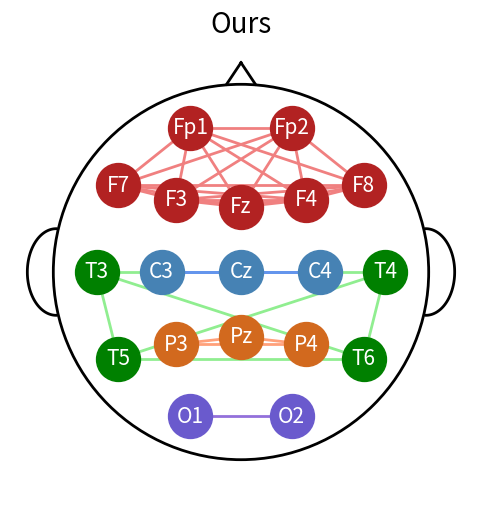

Recreate this plot in Python. (Note: this script raises an exception after producing the figure.)
import matplotlib.pyplot as plt
import numpy as np
from itertools import combinations

# 1. 전극 채널 위치 정보 (예시)
channel_pos = {
    'Fp1': (-0.35, 1.0),
    'Fp2': (0.35, 1.0),
    'F7': (-0.85, 0.6),
    'F8': (0.85, 0.6),
    'F3': (-0.45, 0.5),
    'Fz': (0.0, 0.45),
    'F4': (0.45, 0.5),
    'T3': (-1.0, 0.0), 
    'C3': (-0.55, 0.0),
    'Cz': (0.0, 0.0),
    'C4': (0.55, 0.0),
    'T4': (1.0, 0.0), 
    'T5': (-0.85, -0.6),
    'P3': (-0.45, -0.5),
    'Pz': (0.0, -0.45),
    'P4': (0.45, -0.5),
    'T6': (0.85, -0.6),
    'O1': (-0.35, -1.0),
    'O2': (0.35, -1.0),
}

# 3. 연결할 채널 쌍 (엣지)
'''
edges = [('Fp1', 'F3'), ('F3', 'C3'), ('C3', 'P3'), ('P3', 'O1'),
         ('Fp2', 'F4'), ('F4', 'C4'), ('C4', 'P4'), ('P4', 'O2'),
         ('C3', 'Cz'), ('Cz', 'C4')]
'''

channels = [
    'Fp1',
    'Fp2',
    'F7',
    'F8',
    'F3',
    'Fz',
    'F4',
    'C3',
    'Cz',
    'C4',
    'T3', 
    'T4', 
    'T5',
    'T6', 
    'P3',
    'Pz',
    'P4',
    'O1',
    'O2',
]

channels_li = []
channels_li.append(channels[:7])
channels_li.append(channels[14:17])
channels_li.append(channels[10:14])
channels_li.append(channels[7:10])
channels_li.append(channels[17:])

edges_li = []
for channels in channels_li:
    edges = list(combinations(channels, 2))
    edges_li.append(edges)

# Plot
fig, ax = plt.subplots(figsize=(6, 6))

# 채널 점과 값 그리기
colors_li = ['firebrick', 'chocolate', 'green', 'steelblue', 'slateblue']
for idx, channels in enumerate(channels_li):
    for ch in channels:
        x, y = channel_pos[ch]
        ax.scatter(x, y, s=1000, zorder=3, c=colors_li[idx])
        ax.text(x, y, ch, fontsize=15, ha='center', va='center', zorder=4, color='white')

# 엣지 그리기
colors_li = ['lightcoral', 'lightsalmon', 'lightgreen', 'cornflowerblue', 'mediumpurple']
for idx, edges in enumerate(edges_li, start=0):
    for ch1, ch2 in edges:
        x1, y1 = channel_pos[ch1]
        x2, y2 = channel_pos[ch2]
        ax.plot([x1, x2], [y1, y2], colors_li[idx], linewidth=2, zorder=2)

# 배경 원 그리기 (두피)
circle = plt.Circle((0, 0), 1.3, color='black', fill=False, linewidth=2, zorder=1)
ax.add_artist(circle)

# 좌측 귀 (반원)
theta = np.linspace(np.pi / 2, 3 * np.pi / 2, 100)  # 왼쪽 반원
ear_left_x = -1.28 + 0.2 * np.cos(theta)
ear_left_y = 0.0 + 0.3 * np.sin(theta)
ax.plot(ear_left_x, ear_left_y, color='black', linewidth=2, zorder=1)

# 우측 귀 (반원)
theta = np.linspace(-np.pi / 2, np.pi / 2, 100)  # 오른쪽 반원
ear_right_x = 1.28 + 0.2 * np.cos(theta)
ear_right_y = 0.0 + 0.3 * np.sin(theta)
ax.plot(ear_right_x, ear_right_y, color='black', linewidth=2, zorder=1)

# 코 (아래 방향 삼각형 - 밑면 생략, 위로 이동)
nose_tip_y = 1.45
nose_base_y = 1.3
nose_x = [0.0, -0.1, 0.1]
nose_y = [nose_tip_y, nose_base_y, nose_base_y]

# 꼭짓점에서 왼쪽 점, 꼭짓점에서 오른쪽 점만 그림
ax.plot([nose_x[0], nose_x[1]], [nose_y[0], nose_y[1]], color='black', linewidth=2, zorder=1)
ax.plot([nose_x[0], nose_x[2]], [nose_y[0], nose_y[2]], color='black', linewidth=2, zorder=1)

ax.set_aspect('equal')

LIMIT = 1.6
ax.set_xlim(-LIMIT, LIMIT)
ax.set_ylim(-LIMIT, LIMIT)
ax.axis('off')
plt.title('Ours', size=20)
plt.savefig('./assets/tomomap_2.jpg', dpi=500)
plt.show()